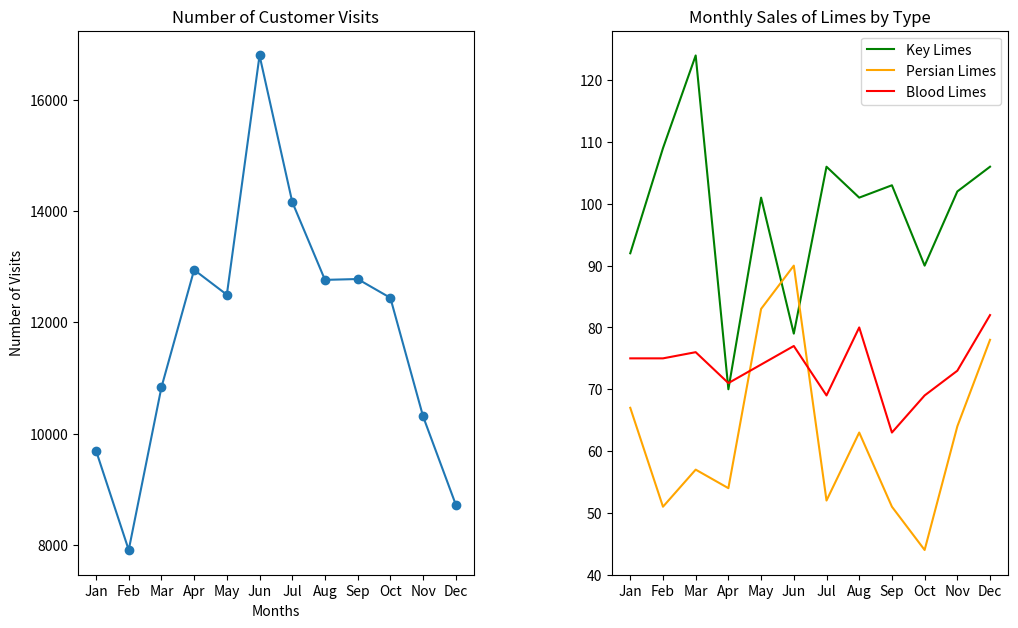

Write the Python code that produced this figure.
from matplotlib import pyplot as plt

# Variables for the project
months = ["Jan", "Feb", "Mar", "Apr", "May", "Jun", "Jul", "Aug", "Sep", "Oct", "Nov", "Dec"]

visits_per_month = [9695, 7909, 10831, 12942, 12495, 16794, 14161, 12762, 12777, 12439, 10309, 8724]

# numbers of limes of different species sold each month
key_limes_per_month = [92.0, 109.0, 124.0, 70.0, 101.0, 79.0, 106.0, 101.0, 103.0, 90.0, 102.0, 106.0]
persian_limes_per_month = [67.0, 51.0, 57.0, 54.0, 83.0, 90.0, 52.0, 63.0, 51.0, 44.0, 64.0, 78.0]
blood_limes_per_month = [75.0, 75.0, 76.0, 71.0, 74.0, 77.0, 69.0, 80.0, 63.0, 69.0, 73.0, 82.0]


# Sets figure size to width 12 and height 8
plt.figure(figsize=(12, 8))

# Left subplot charting area of 1 row, 2 columns
ax1 = plt.subplot(1, 2, 1)
plt.title('Number of Customer Visits')     #title of left subplot

x_values = range(len(months))
plt.plot(x_values, visits_per_month, marker = 'o')

plt.xlabel('Months')
plt.ylabel('Number of Visits')

ax1.set_xticks(x_values)
ax1.set_xticklabels(months)

# Right subplot charting area
bx1 = plt.subplot(1, 2, 2)
plt.title('Monthly Sales of Limes by Type')        #title of right subplot

# Number of each type of lime sold
plt.plot(x_values, key_limes_per_month, color = 'green')
plt.plot(x_values, persian_limes_per_month, color = 'orange')
plt.plot(x_values, blood_limes_per_month, color = 'red')


bx1.set_xticks(x_values)
bx1.set_xticklabels(months)

bx1.legend(['Key Limes', 'Persian Limes', 'Blood Limes'], loc = 1)


plt.subplots_adjust(wspace = 0.35, bottom = 0.2)

# Show the subplots
plt.show()

# Save the figure
plt.savefig('sublimes_project.png')